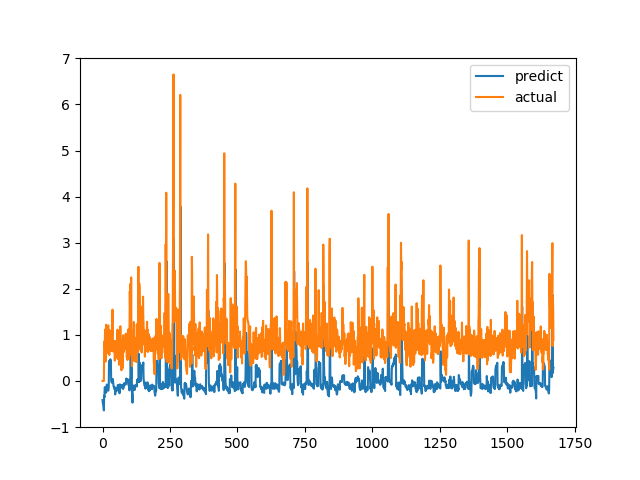

Source data for this figure (header and first rows):
predict, actual
-0.4154, 0.0
-0.4812, 0.0
-0.496, 0.0
-0.5339, 0.0
-0.5993, 0.0
-0.6396, 0.0
-0.317, 0.6915
-0.3537, 0.8558
-0.1382, 0.7094
-0.1458, 1.015
-0.1664, 1.116
-0.1443, 0.4183
-0.1385, 1.002
-0.2559, 1.219
-0.167, 1.143
-0.1376, 0.6528
-0.07861, 0.6747
-0.1534, 0.601
-0.153, 0.6695
-0.1801, 0.6538
-0.1963, 0.7814
-0.2138, 1.206
-0.1859, 0.8469
-0.1201, 0.8286
0.4354, 0.6482
0.4232, 0.5624
0.3858, 0.7183
0.368, 1.1
0.4045, 0.9542
0.4695, 0.729
0.4397, 0.6694
0.3949, 0.8631
0.001153, 0.6465
-0.02316, 0.8223
-0.02873, 0.9236
-0.0275, 0.8301
-0.04192, 1.067
-0.0437, 1.546
0.04307, 0.6827
-0.003977, 0.6386
-0.07697, 0.6464
-0.124, 0.6881
-0.1252, 0.7274
-0.1333, 0.65
-0.1595, 0.8694
-0.1882, 0.4409
-0.1407, 0.4519
-0.2928, 0.7575
-0.1521, 0.4952
-0.1605, 0.6851
-0.1945, 0.7244
-0.1838, 0.8654
-0.2007, 0.74
-0.1926, 0.8071
-0.2101, 0.8204
-0.192, 1.114
-0.09227, 1.109
-0.08821, 0.4751
-0.08998, 1.039
-0.1867, 0.9458
... 1,612 more rows
